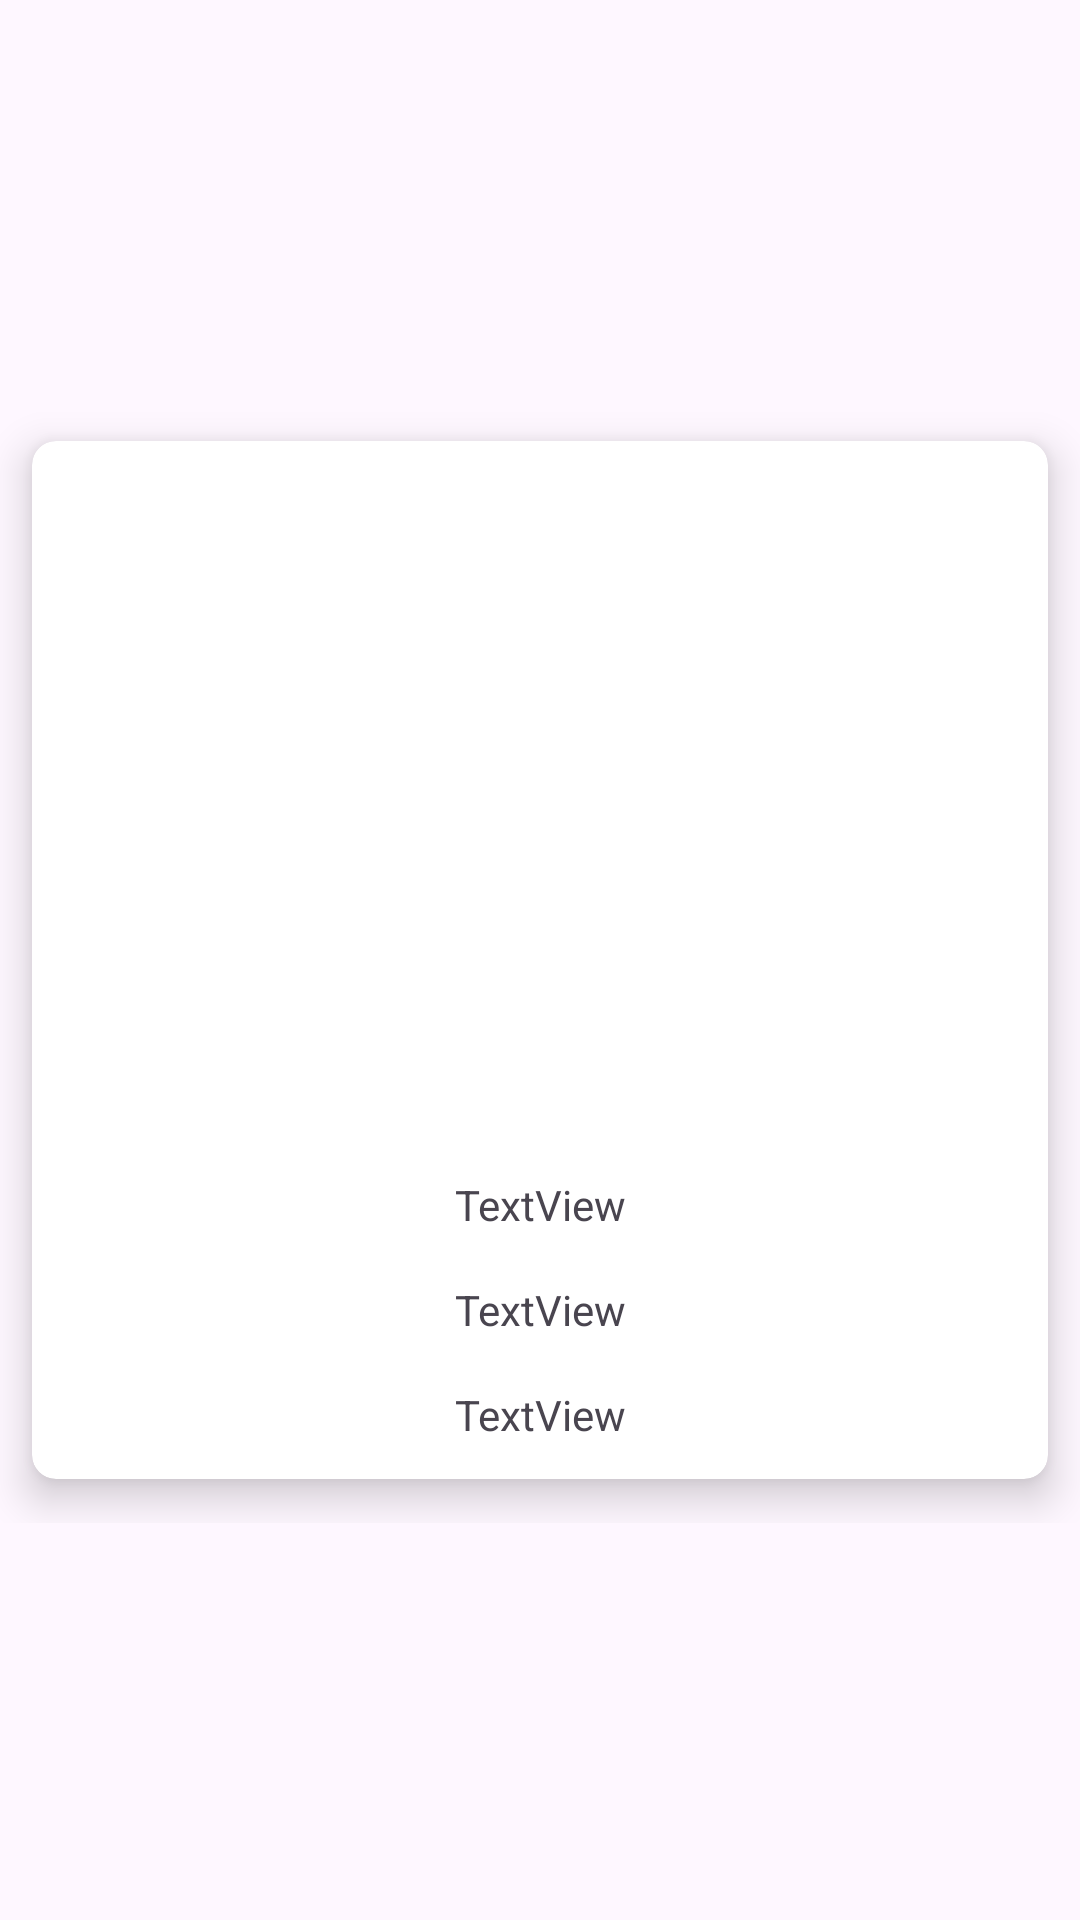

Reconstruct the res/layout file that produces this screen, plus the resources it refers to.
<!-- AndroidManifest.xml: application theme Theme.AppEC3_FloresJhon -->
<!-- res/layout/activity_listado.xml -->
<?xml version="1.0" encoding="utf-8"?>
<androidx.constraintlayout.widget.ConstraintLayout xmlns:android="http://schemas.android.com/apk/res/android"
    xmlns:app="http://schemas.android.com/apk/res-auto"
    xmlns:tools="http://schemas.android.com/tools"
    android:layout_width="match_parent"
    android:layout_height="wrap_content">

    <androidx.constraintlayout.widget.ConstraintLayout
        android:layout_width="match_parent"
        android:layout_height="wrap_content"
        app:layout_constraintBottom_toBottomOf="parent"
        app:layout_constraintEnd_toEndOf="parent"
        app:layout_constraintStart_toStartOf="parent"
        app:layout_constraintTop_toTopOf="parent">

        <androidx.cardview.widget.CardView
            android:layout_width="0dp"
            android:layout_height="wrap_content"
            app:cardCornerRadius="8dp"
            app:cardElevation="8dp"
            app:cardUseCompatPadding="true"
            app:layout_constraintBottom_toBottomOf="parent"
            app:layout_constraintEnd_toEndOf="parent"
            app:layout_constraintStart_toStartOf="parent"
            app:layout_constraintTop_toTopOf="parent">

            <androidx.constraintlayout.widget.ConstraintLayout
                android:layout_width="match_parent"
                android:layout_height="346dp">

                <TextView
                    android:id="@+id/txtOk"
                    android:layout_width="wrap_content"
                    android:layout_height="wrap_content"
                    android:layout_marginTop="16dp"
                    android:text="TextView"
                    app:layout_constraintEnd_toEndOf="parent"
                    app:layout_constraintStart_toStartOf="parent"
                    app:layout_constraintTop_toBottomOf="@+id/txtPasajero" />

                <TextView
                    android:id="@+id/txtPasajero"
                    android:layout_width="wrap_content"
                    android:layout_height="wrap_content"
                    android:layout_marginTop="16dp"
                    android:text="TextView"
                    app:layout_constraintEnd_toEndOf="parent"
                    app:layout_constraintStart_toStartOf="parent"
                    app:layout_constraintTop_toBottomOf="@+id/txtParadero" />

                <ImageView
                    android:id="@+id/ivImage"
                    android:layout_width="176dp"
                    android:layout_height="179dp"
                    android:layout_marginTop="36dp"
                    android:src="@drawable/baseline_maps_home_work_24"
                    app:layout_constraintEnd_toEndOf="parent"
                    app:layout_constraintStart_toStartOf="parent"
                    app:layout_constraintTop_toTopOf="parent"
                    tools:srcCompat="@tools:sample/backgrounds/scenic" />

                <TextView
                    android:id="@+id/txtParadero"
                    android:layout_width="wrap_content"
                    android:layout_height="wrap_content"
                    android:layout_marginTop="30dp"
                    android:text="TextView"
                    app:layout_constraintEnd_toEndOf="parent"
                    app:layout_constraintStart_toStartOf="parent"
                    app:layout_constraintTop_toBottomOf="@+id/ivImage" />

            </androidx.constraintlayout.widget.ConstraintLayout>

        </androidx.cardview.widget.CardView>
    </androidx.constraintlayout.widget.ConstraintLayout>

</androidx.constraintlayout.widget.ConstraintLayout>
<!-- resources referenced by this layout -->
<resources>
  <style name="Theme.AppEC3_FloresJhon" parent="Base.Theme.AppEC3_FloresJhon" />
  <style name="Base.Theme.AppEC3_FloresJhon" parent="Theme.Material3.DayNight.NoActionBar">
          
          
      </style>
</resources>
